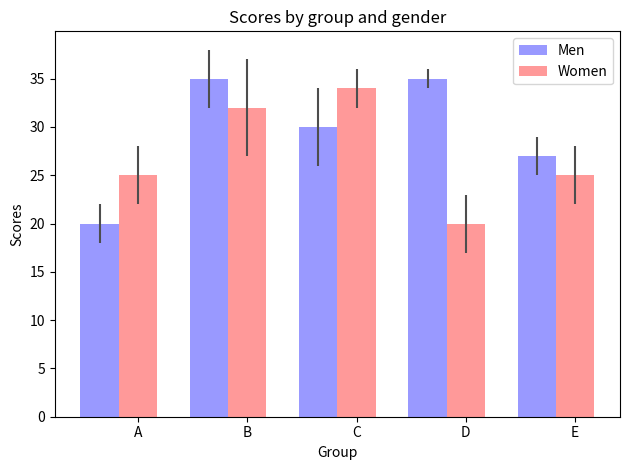

This figure's Python source:
import numpy as np
import matplotlib.pyplot as plt

n_groups = 5

means_men = (20, 35, 30, 35, 27)
std_men = (2, 3, 4, 1, 2)

means_women = (25, 32, 34, 20, 25)
std_women = (3, 5, 2, 3, 3)

fig, ax = plt.subplots()

index = np.arange(n_groups)
bar_width = 0.35

opacity = 0.4
error_config = {'ecolor': '0.3'}

rects1 = plt.bar(index, means_men, bar_width,
                 alpha=opacity,
                 color='b',
                 yerr=std_men,
                 error_kw=error_config,
                 label='Men')

rects2 = plt.bar(index + bar_width, means_women, bar_width,
                 alpha=opacity,
                 color='r',
                 yerr=std_women,
                 error_kw=error_config,
                 label='Women')

plt.xlabel('Group')
plt.ylabel('Scores')
plt.title('Scores by group and gender')
plt.xticks(index + bar_width, ('A', 'B', 'C', 'D', 'E'))
plt.legend()

plt.tight_layout()
plt.show()